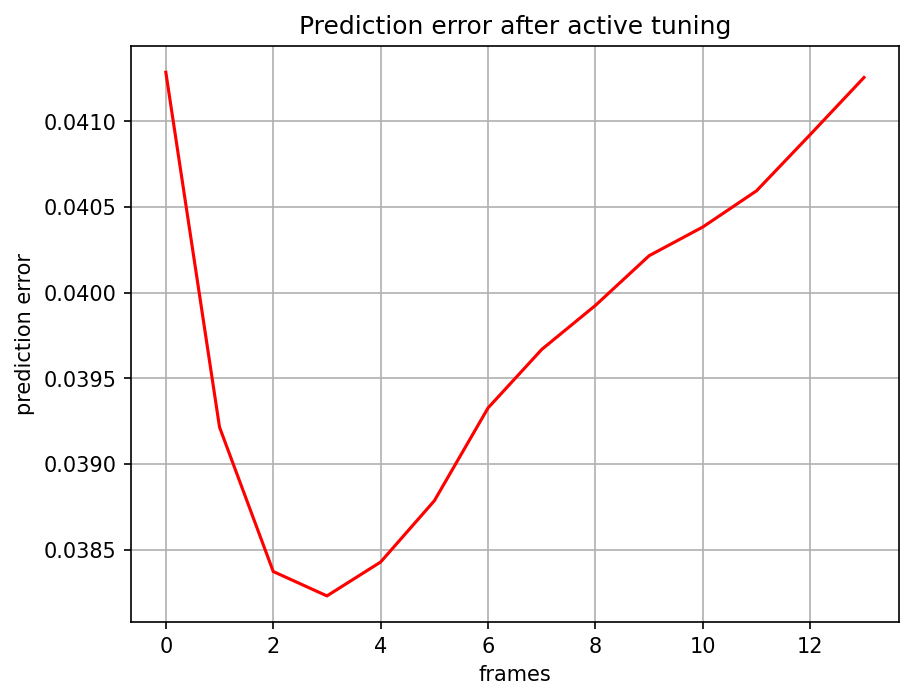

The file beside this chart, header and first rows:
, 0
0, 0.04129
1, 0.03922
2, 0.03837
3, 0.03823
4, 0.03843
5, 0.03879
6, 0.03933
7, 0.03967
8, 0.03993
9, 0.04022
10, 0.04038
11, 0.04059
12, 0.04092
13, 0.04126
